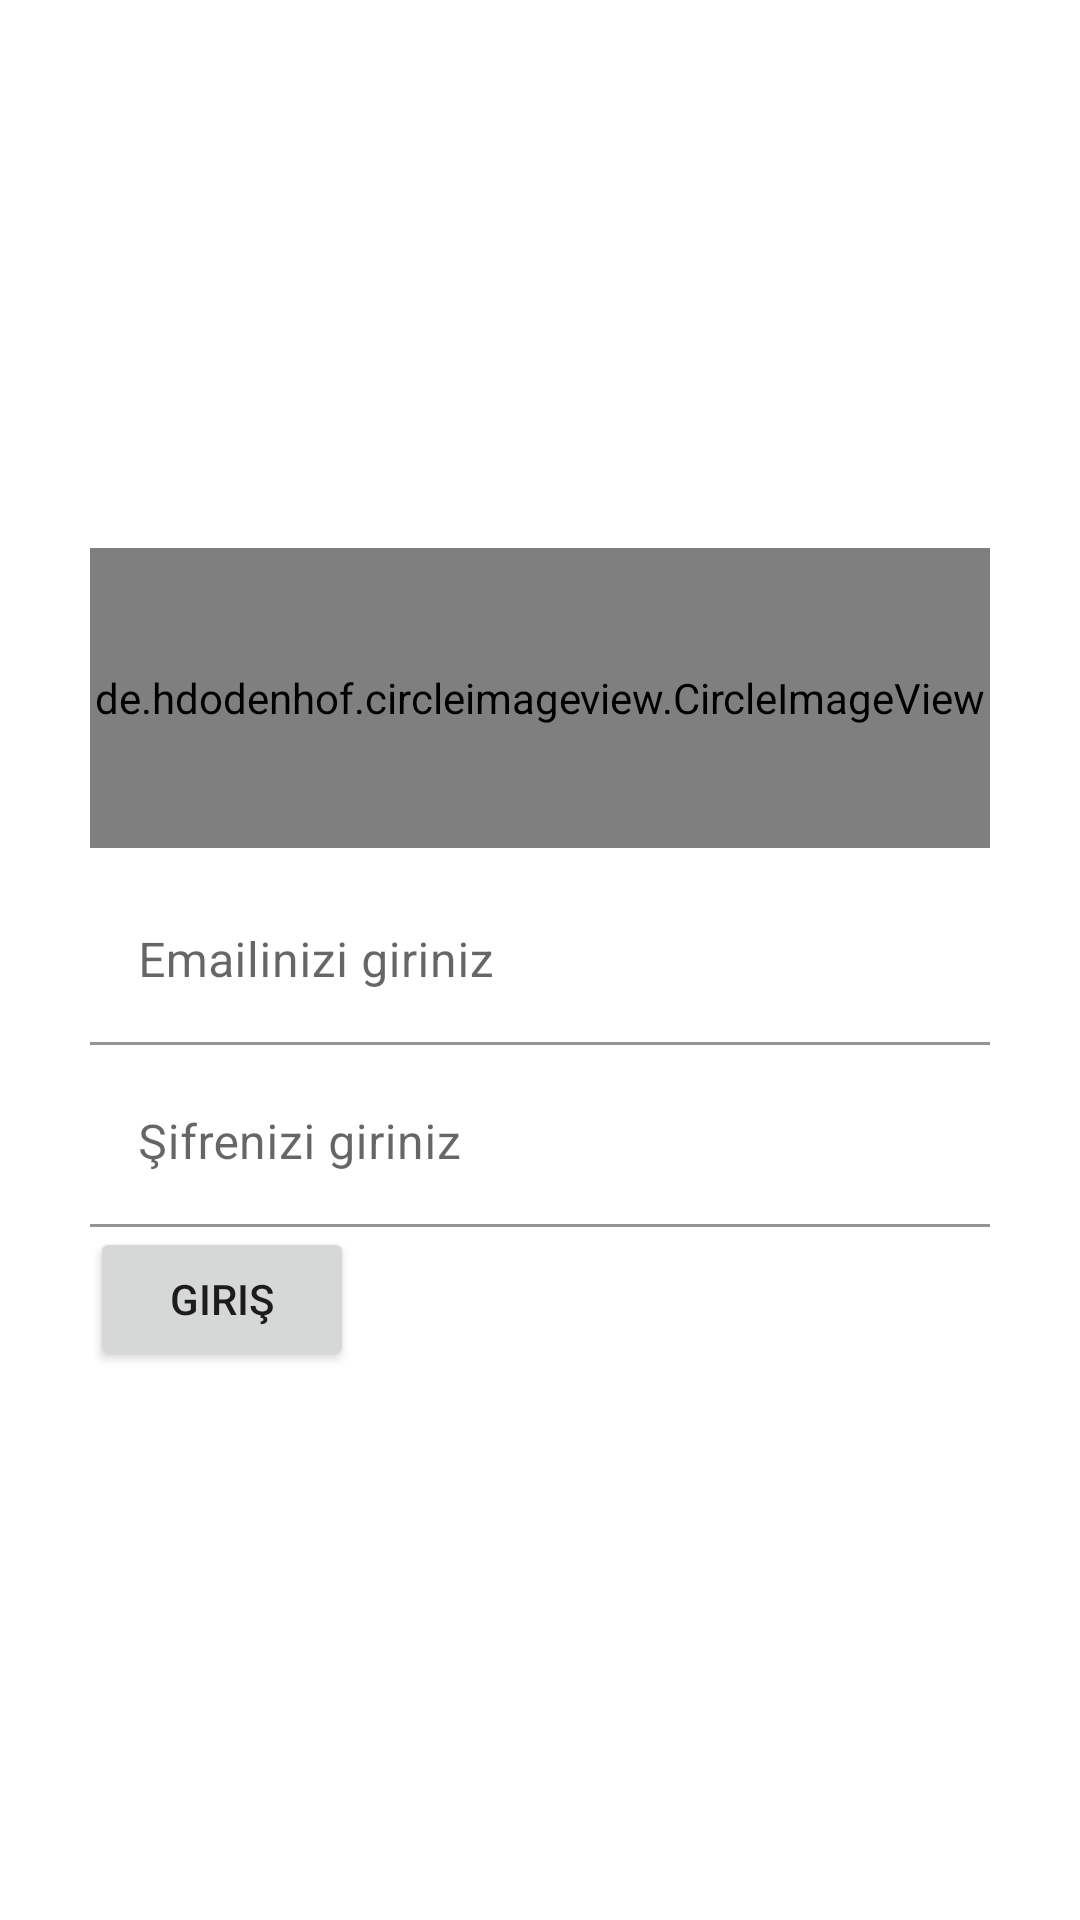

Android layout source for this screen:
<!-- AndroidManifest.xml: application theme Theme.Questionnaireapp -->
<!-- res/layout/activity_register.xml -->
<?xml version="1.0" encoding="utf-8"?>
<RelativeLayout xmlns:android="http://schemas.android.com/apk/res/android"
    xmlns:app="http://schemas.android.com/apk/res-auto"
    xmlns:tools="http://schemas.android.com/tools"
    android:layout_width="match_parent"
    android:layout_height="match_parent"
    tools:context=".RegisterActivity">
    
    <ScrollView
        android:layout_width="300dp"
        android:layout_height="wrap_content"
        android:layout_centerInParent="true">
        
        <LinearLayout
            android:layout_width="match_parent"
            android:layout_height="wrap_content"
            android:orientation="vertical">

            
            <de.hdodenhof.circleimageview.CircleImageView
                android:id="@+id/pictureGoogleId"
                android:layout_width="match_parent"
                android:layout_height="100dp"
                android:layout_marginBottom="10dp"
                android:src="@drawable/profile" />

            
            <com.google.android.material.textfield.TextInputLayout
                android:layout_width="match_parent"
                android:layout_height="wrap_content">
                <EditText
                    android:layout_width="match_parent"
                    android:layout_height="wrap_content"
                    android:layout_marginBottom="5dp"
                    android:background="#ffffff"
                    android:drawableLeft="@drawable/email"
                    android:hint="@string/hint_email"
                    android:textColor="#000000"
                    android:id="@+id/editTextRegisterMailAddressId"/>
            </com.google.android.material.textfield.TextInputLayout>

            
            <com.google.android.material.textfield.TextInputLayout
                android:layout_width="match_parent"
                android:layout_height="wrap_content">
                <EditText
                    android:layout_width="match_parent"
                    android:layout_height="wrap_content"
                    android:background="#ffffff"
                    android:drawableLeft="@drawable/password"
                    android:hint="@string/hint_password"
                    android:inputType="textPassword"
                    android:textColor="#000000"
                    android:id="@+id/editTextRegisterPasswordId"/>
            </com.google.android.material.textfield.TextInputLayout>

            <Button
                android:layout_width="wrap_content"
                android:layout_height="wrap_content"
                android:id="@+id/buttonRegister"
                android:text="@string/button_login"/>

        </LinearLayout>
    </ScrollView> 

</RelativeLayout>
<!-- resources referenced by this layout -->
<resources>
  <string name="button_login">Giriş</string>
  <string name="hint_email">Emailinizi giriniz</string>
  <string name="hint_password">Şifrenizi giriniz</string>
  <style name="Theme.Questionnaireapp" parent="Theme.MaterialComponents.DayNight.NoActionBar">
          
          <item name="colorPrimary">@color/purple_500</item>
          <item name="colorPrimaryVariant">@color/purple_700</item>
          <item name="colorOnPrimary">@color/white</item>
          
          <item name="colorSecondary">@color/teal_200</item>
          <item name="colorSecondaryVariant">@color/teal_700</item>
          <item name="colorOnSecondary">@color/black</item>
          
          <item name="android:statusBarColor" tools:targetApi="l">?attr/colorPrimaryVariant</item>
          
      </style>
  <!-- not gathered from this repository: default colours our renderer supplied (Android Studio template values) -->
  <color name="purple_500">#FF6200EE</color>
  <color name="purple_700">#FF3700B3</color>
  <color name="teal_200">#FF03DAC5</color>
  <color name="teal_700">#FF018786</color>
  <color name="black">#FF000000</color>
  <color name="white">#FFFFFFFF</color>
</resources>
